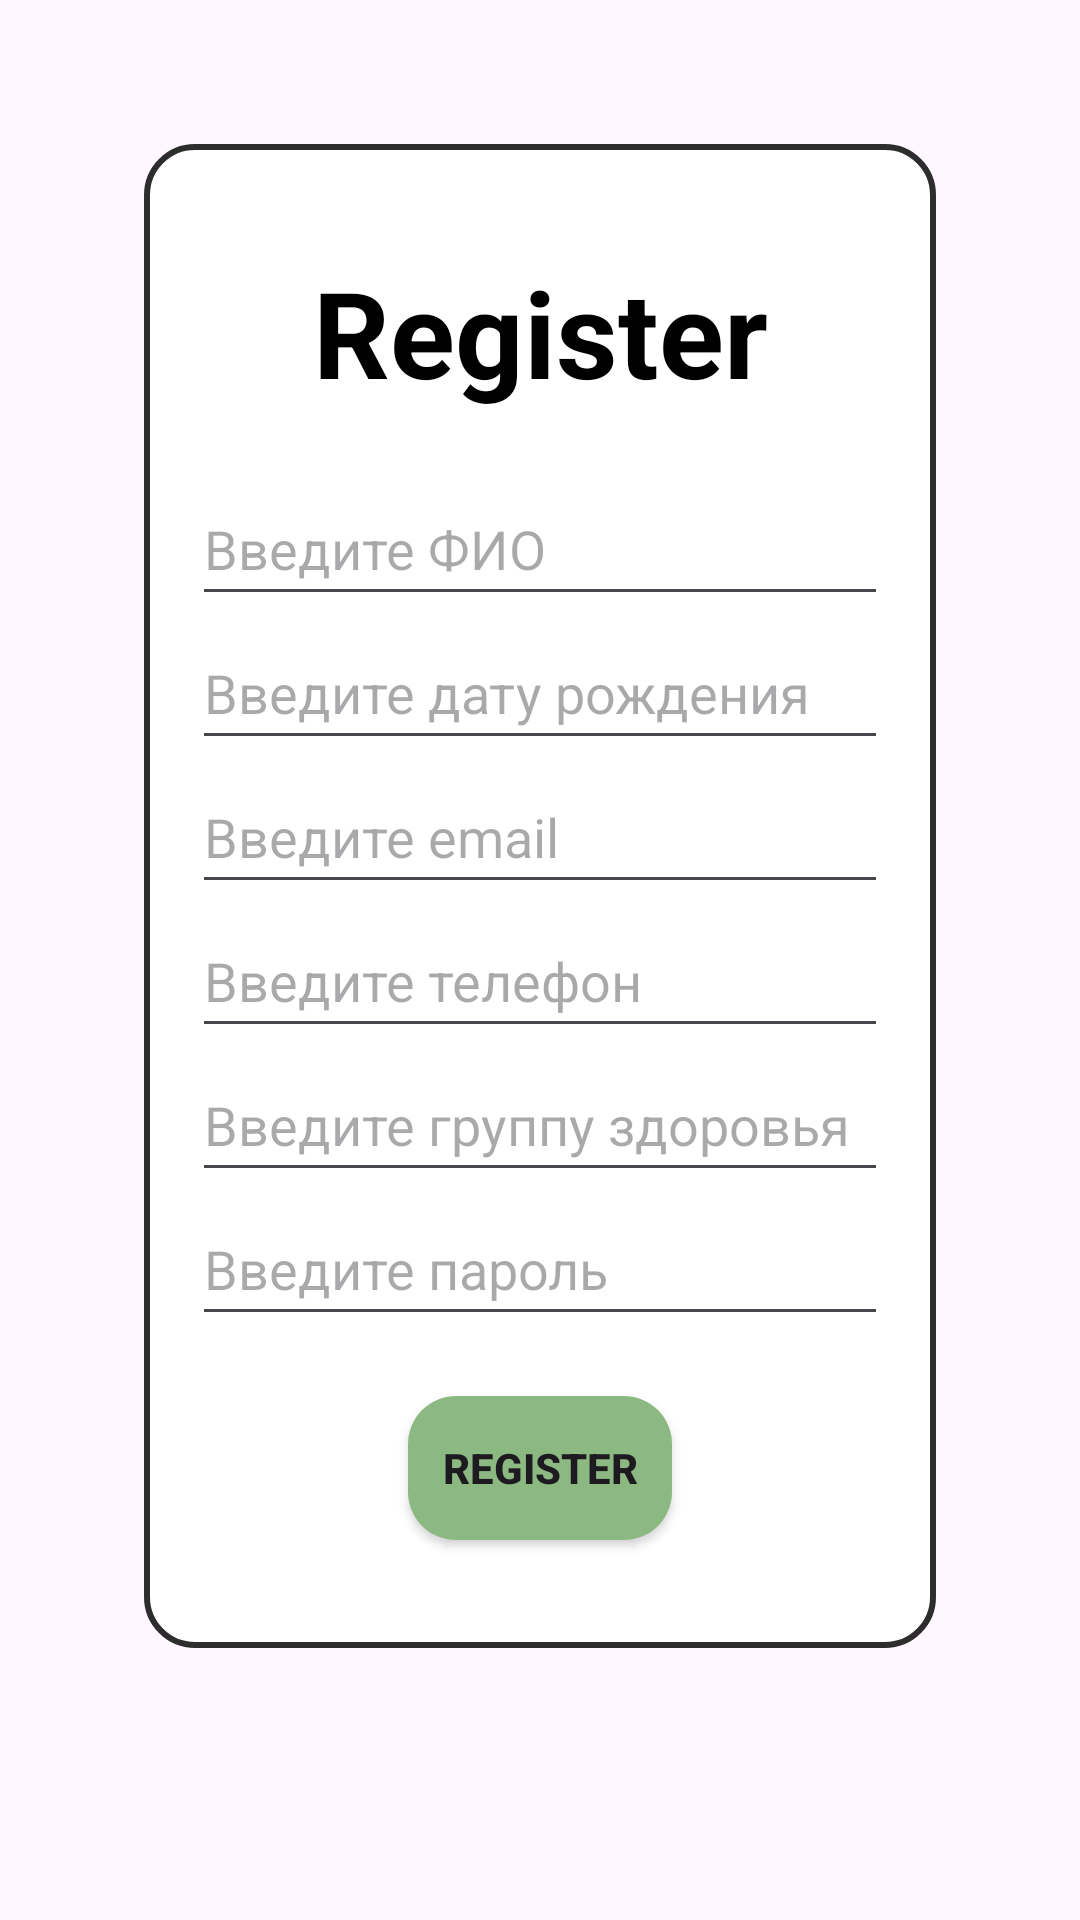

This screen was rendered from an Android layout file. Write that file and the resources it references.
<!-- AndroidManifest.xml: application theme Theme.MyTourClub -->
<!-- res/layout/activity_register.xml -->
<?xml version="1.0" encoding="utf-8"?>
<androidx.constraintlayout.widget.ConstraintLayout xmlns:android="http://schemas.android.com/apk/res/android"
    xmlns:app="http://schemas.android.com/apk/res-auto"
    xmlns:tools="http://schemas.android.com/tools"
    android:id="@+id/main"
    android:layout_width="match_parent"
    android:layout_height="match_parent"
    android:background="@drawable/background"
    tools:context=".ui.RegisterActivity">
    <ScrollView
        android:layout_width="match_parent"
        android:layout_height="match_parent"
        android:layout_margin="24dp">

        <LinearLayout
            android:layout_width="match_parent"
            android:layout_height="wrap_content"
            android:layout_margin="24dp"
            android:orientation="vertical"
            android:background="@drawable/rounded_button"
            android:padding="16dp"
            app:layout_constraintBottom_toBottomOf="parent"
            app:layout_constraintEnd_toEndOf="parent"
            app:layout_constraintStart_toStartOf="parent"
            app:layout_constraintTop_toTopOf="parent"
            android:gravity="center"
            tools:ignore="MissingConstraints" >

            <TextView
                android:layout_width="match_parent"
                android:layout_height="wrap_content"
                android:layout_margin="20dp"
                android:gravity="center"
                android:text="@string/register"
                android:textColor="@color/black"
                android:textSize="40sp"
                android:textStyle="bold" />

            <EditText
                android:id="@+id/editTextFullName"
                android:layout_width="match_parent"
                android:layout_height="wrap_content"
                android:hint="Введите ФИО"
                android:minHeight="48dp" />

            <EditText
                android:id="@+id/editTextDOB"
                android:layout_width="match_parent"
                android:layout_height="wrap_content"
                android:hint="Введите дату рождения"
                android:minHeight="48dp" />

            <EditText
                android:id="@+id/editTextEmail"
                android:layout_width="match_parent"
                android:layout_height="wrap_content"
                android:hint="Введите email"
                android:minHeight="48dp" />

            <EditText
                android:id="@+id/editTextPhone"
                android:layout_width="match_parent"
                android:layout_height="wrap_content"
                android:hint="Введите телефон"
                android:minHeight="48dp" />

            <EditText
                android:id="@+id/editTextHealthGroup"
                android:layout_width="match_parent"
                android:layout_height="wrap_content"
                android:hint="Введите группу здоровья"
                android:minHeight="48dp" />

            <EditText
                android:id="@+id/editTextPassword"
                android:layout_width="match_parent"
                android:layout_height="wrap_content"
                android:hint="Введите пароль"
                android:inputType="textPassword"
                android:minHeight="48dp" />

            <androidx.appcompat.widget.AppCompatButton
                android:id="@+id/buttonRegister"
                android:layout_width="wrap_content"
                android:layout_height="wrap_content"
                android:layout_margin="20dp"
                android:background="@drawable/green_button"
                android:text="@string/register"
                android:textStyle="bold" />
        </LinearLayout>
    </ScrollView>

</androidx.constraintlayout.widget.ConstraintLayout>
<!-- resources referenced by this layout -->
<resources>
  <color name="black">#FF000000</color>
  <!-- drawable green_button (drawable) -->
  <?xml version="1.0" encoding="utf-8"?>
  <selector xmlns:android="http://schemas.android.com/apk/res/android">
      <item>
          <shape>
              <solid android:color="@color/green" />
  
              <corners android:radius="16dp" /> 
          </shape>
      </item>
  </selector>
  <!-- drawable rounded_button (drawable) -->
  <?xml version="1.0" encoding="utf-8"?>
  <selector xmlns:android="http://schemas.android.com/apk/res/android">
      <item>
          <shape>
              <solid android:color="#FFFFFF" /> 
              <stroke android:width="2dp" android:color="@color/gray" /> 
              <corners android:radius="16dp" /> 
          </shape>
      </item>
  </selector>
  <string name="register">Register</string>
  <style name="Theme.MyTourClub" parent="Base.Theme.MyTourClub" />
  <color name="green">#8CB981</color>
  <color name="gray">#2D2D2D</color>
  <style name="Base.Theme.MyTourClub" parent="Theme.Material3.DayNight.NoActionBar">
          
          
      </style>
</resources>
